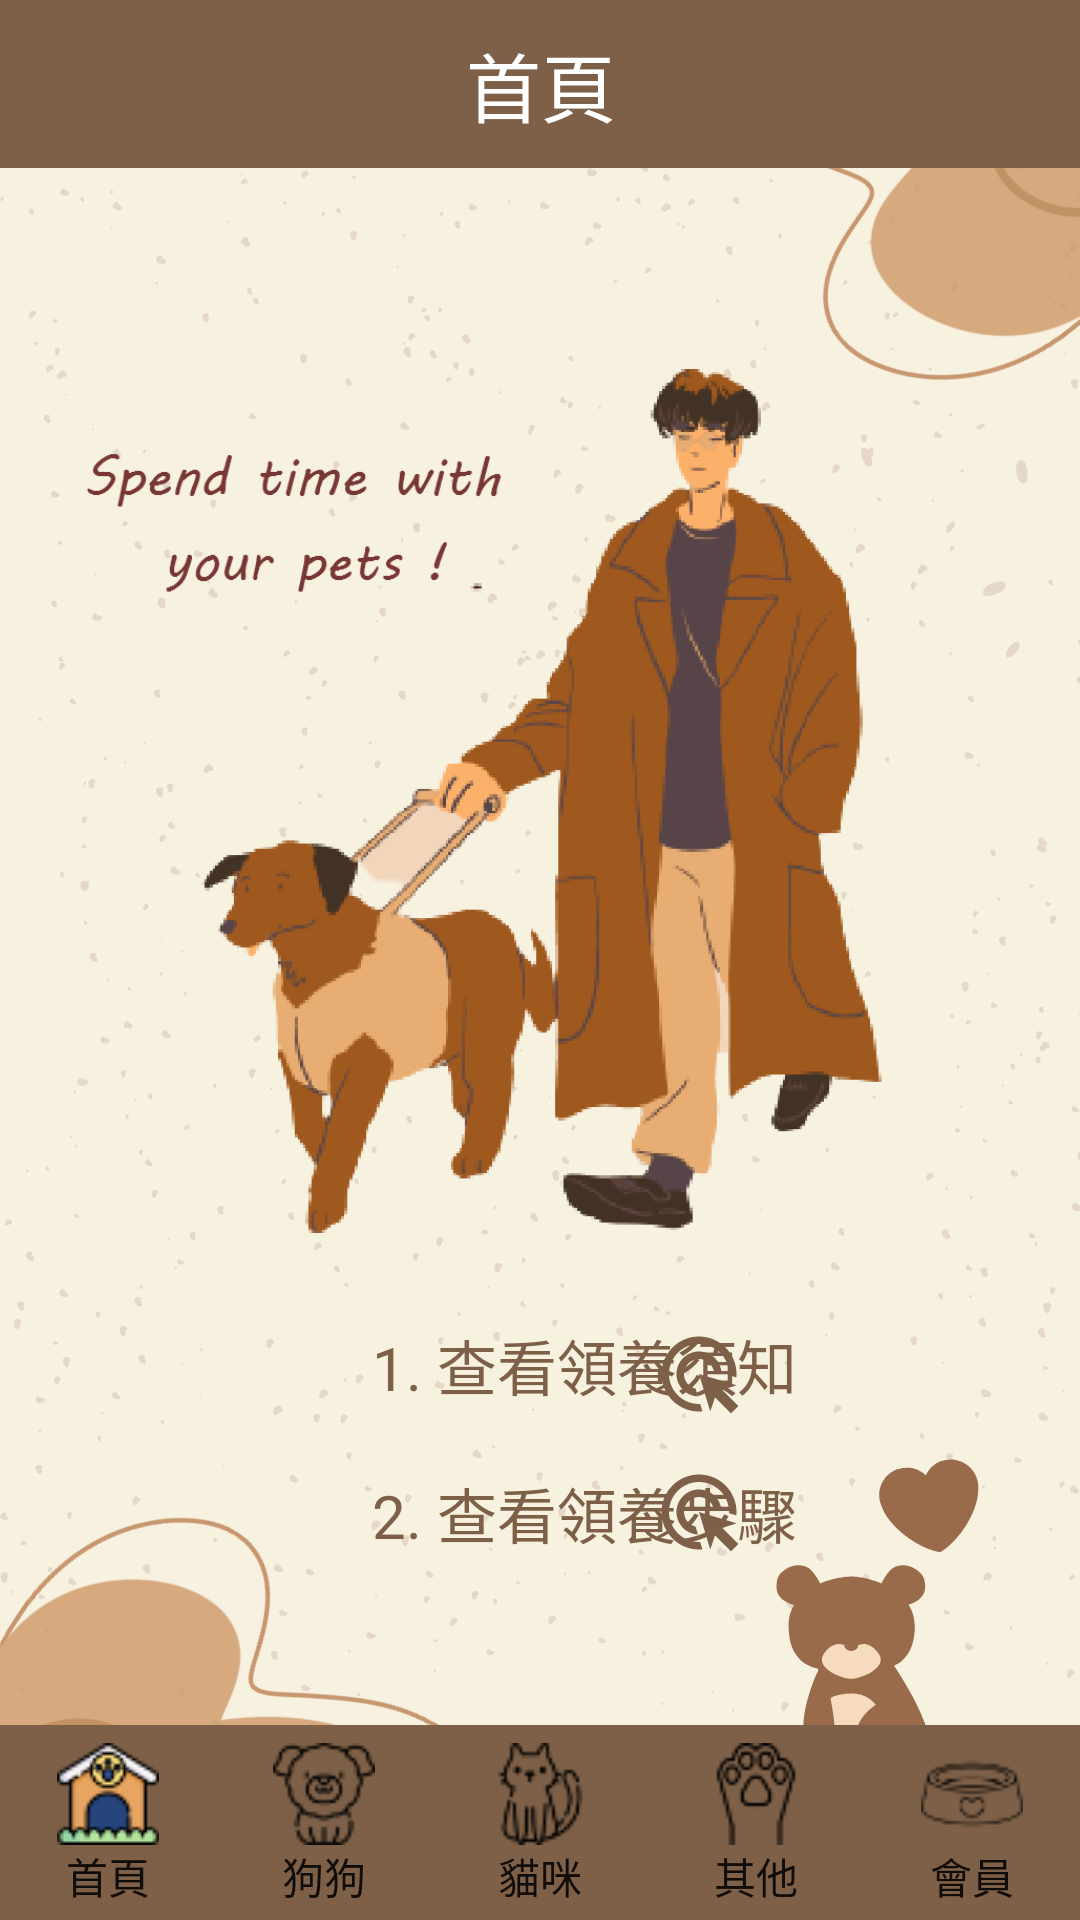

Android layout source for this screen:
<!-- AndroidManifest.xml: application theme Theme.AppCompat.Light.NoActionBar -->
<!-- res/layout/activity_start.xml -->
<?xml version="1.0" encoding="utf-8"?>
<androidx.constraintlayout.widget.ConstraintLayout xmlns:android="http://schemas.android.com/apk/res/android"
    xmlns:app="http://schemas.android.com/apk/res-auto"
    xmlns:tools="http://schemas.android.com/tools"
    android:id="@+id/notice"
    android:layout_width="match_parent"
    android:layout_height="match_parent"
    android:background="@drawable/normal_background"
    tools:context=".StartActivity">

    <androidx.appcompat.widget.Toolbar
        android:id="@+id/toolbar4"
        android:layout_width="411dp"
        android:layout_height="wrap_content"
        android:background="@color/toolbar_brown"
        android:minHeight="?attr/actionBarSize"
        android:theme="?attr/actionBarTheme"
        app:layout_constraintEnd_toEndOf="parent"
        app:layout_constraintStart_toStartOf="parent"
        app:layout_constraintTop_toTopOf="parent" />

    <LinearLayout
        android:id="@+id/linearLayout"
        android:layout_width="match_parent"
        android:layout_height="65dp"
        android:background="@color/toolbar_brown"
        android:orientation="horizontal"
        app:layout_constraintBottom_toBottomOf="parent"
        app:layout_constraintEnd_toEndOf="parent"
        app:layout_constraintStart_toStartOf="parent">

        <Button
            android:id="@+id/button5"
            android:layout_width="wrap_content"
            android:layout_height="match_parent"
            android:layout_weight="1"
            android:background="#00000000"
            android:drawableTop="@drawable/house"
            android:onClick="startPageClick"
            android:padding="6dp"
            android:text="首頁" />

        <Button
            android:id="@+id/button6"
            android:layout_width="wrap_content"
            android:layout_height="match_parent"
            android:layout_weight="1"
            android:background="#00000000"
            android:drawableTop="@drawable/dog2"
            android:onClick="dogPageClick"
            android:padding="6dp"
            android:text="狗狗" />

        <Button
            android:id="@+id/button7"
            android:layout_width="wrap_content"
            android:layout_height="match_parent"
            android:layout_weight="1"
            android:background="#00000000"
            android:drawableTop="@drawable/cat2"
            android:onClick="catPageClick"
            android:padding="6dp"
            android:text="貓咪" />

        <Button
            android:id="@+id/button8"
            android:layout_width="wrap_content"
            android:layout_height="match_parent"
            android:layout_weight="1"
            android:background="#00000000"
            android:drawableTop="@drawable/paw2"
            android:onClick="elsePageClick"
            android:padding="6dp"
            android:text="其他" />

        <Button
            android:id="@+id/button9"
            android:layout_width="wrap_content"
            android:layout_height="match_parent"
            android:layout_weight="1"
            android:background="#00000000"
            android:drawableTop="@drawable/bowl2"
            android:onClick="accountPageClick"
            android:padding="6dp"
            android:text="會員" />
    </LinearLayout>

    <TextView
        android:id="@+id/textView35"
        android:layout_width="wrap_content"
        android:layout_height="wrap_content"
        android:text="首頁"
        android:textColor="@color/white"
        android:textSize="25sp"
        app:layout_constraintBottom_toBottomOf="@+id/toolbar4"
        app:layout_constraintEnd_toEndOf="@+id/toolbar4"
        app:layout_constraintStart_toStartOf="@+id/toolbar4"
        app:layout_constraintTop_toTopOf="@+id/toolbar4" />

    <ImageView
        android:id="@+id/imageView8"
        android:layout_width="457dp"
        android:layout_height="615dp"
        app:layout_constraintBottom_toTopOf="@+id/textView39"
        app:layout_constraintEnd_toEndOf="parent"
        app:layout_constraintStart_toStartOf="parent"
        app:srcCompat="@drawable/starticon" />

    <TextView
        android:id="@+id/textView38"
        android:layout_width="wrap_content"
        android:layout_height="wrap_content"
        android:layout_marginStart="124dp"
        android:layout_marginBottom="20dp"
        android:onClick="adoptinnotice"
        android:text="1. 查看領養須知"
        android:textColor="@color/toolbar_brown"
        android:textSize="20sp"
        app:layout_constraintBottom_toTopOf="@+id/textView39"
        app:layout_constraintStart_toStartOf="parent" />

    <TextView
        android:id="@+id/textView39"
        android:layout_width="wrap_content"
        android:layout_height="wrap_content"
        android:layout_marginStart="124dp"
        android:layout_marginBottom="56dp"
        android:onClick="adoptSteps"
        android:text="2. 查看領養步驟"
        android:textColor="@color/toolbar_brown"
        android:textSize="20sp"
        app:layout_constraintBottom_toTopOf="@+id/linearLayout"
        app:layout_constraintStart_toStartOf="parent" />

    <ImageView
        android:id="@+id/imageView10"
        android:layout_width="wrap_content"
        android:layout_height="wrap_content"
        android:layout_marginEnd="112dp"
        android:layout_marginBottom="16dp"
        android:onClick="adoptinnotice"
        app:layout_constraintBottom_toTopOf="@+id/imageView11"
        app:layout_constraintEnd_toEndOf="parent"
        app:srcCompat="@drawable/ic_click30" />

    <ImageView
        android:id="@+id/imageView11"
        android:layout_width="wrap_content"
        android:layout_height="wrap_content"
        android:layout_marginEnd="112dp"
        android:layout_marginBottom="56dp"
        android:onClick="adoptSteps"
        app:layout_constraintBottom_toTopOf="@+id/linearLayout"
        app:layout_constraintEnd_toEndOf="parent"
        app:srcCompat="@drawable/ic_click30" />

</androidx.constraintlayout.widget.ConstraintLayout>
<!-- resources referenced by this layout -->
<resources>
  <color name="toolbar_brown">#7D6047</color>
  <color name="white">#FFFFFFFF</color>
  <!-- drawable bowl2: png bitmap (drawable, 941 bytes) -->
  <!-- drawable cat2: png bitmap (drawable, 1386 bytes) -->
  <!-- drawable dog2: png bitmap (drawable, 1393 bytes) -->
  <!-- drawable house: png bitmap (drawable, 2204 bytes) -->
  <!-- drawable ic_click30 (drawable) -->
  <vector android:height="30dp" android:tint="#7D6047"
      android:viewportHeight="24" android:viewportWidth="24"
      android:width="30dp" xmlns:android="http://schemas.android.com/apk/res/android">
      <path android:fillColor="@android:color/white" android:pathData="M11.71,17.99C8.53,17.84 6,15.22 6,12c0,-3.31 2.69,-6 6,-6c3.22,0 5.84,2.53 5.99,5.71l-2.1,-0.63C15.48,9.31 13.89,8 12,8c-2.21,0 -4,1.79 -4,4c0,1.89 1.31,3.48 3.08,3.89L11.71,17.99zM22,12c0,0.3 -0.01,0.6 -0.04,0.9l-1.97,-0.59C20,12.21 20,12.1 20,12c0,-4.42 -3.58,-8 -8,-8s-8,3.58 -8,8s3.58,8 8,8c0.1,0 0.21,0 0.31,-0.01l0.59,1.97C12.6,21.99 12.3,22 12,22C6.48,22 2,17.52 2,12C2,6.48 6.48,2 12,2S22,6.48 22,12zM18.23,16.26L22,15l-10,-3l3,10l1.26,-3.77l4.27,4.27l1.98,-1.98L18.23,16.26z"/>
  </vector>
  <!-- drawable normal_background: png bitmap (drawable, 166300 bytes) -->
  <!-- drawable paw2: png bitmap (drawable, 1145 bytes) -->
  <!-- drawable starticon: png bitmap (drawable, 101827 bytes) -->
</resources>
